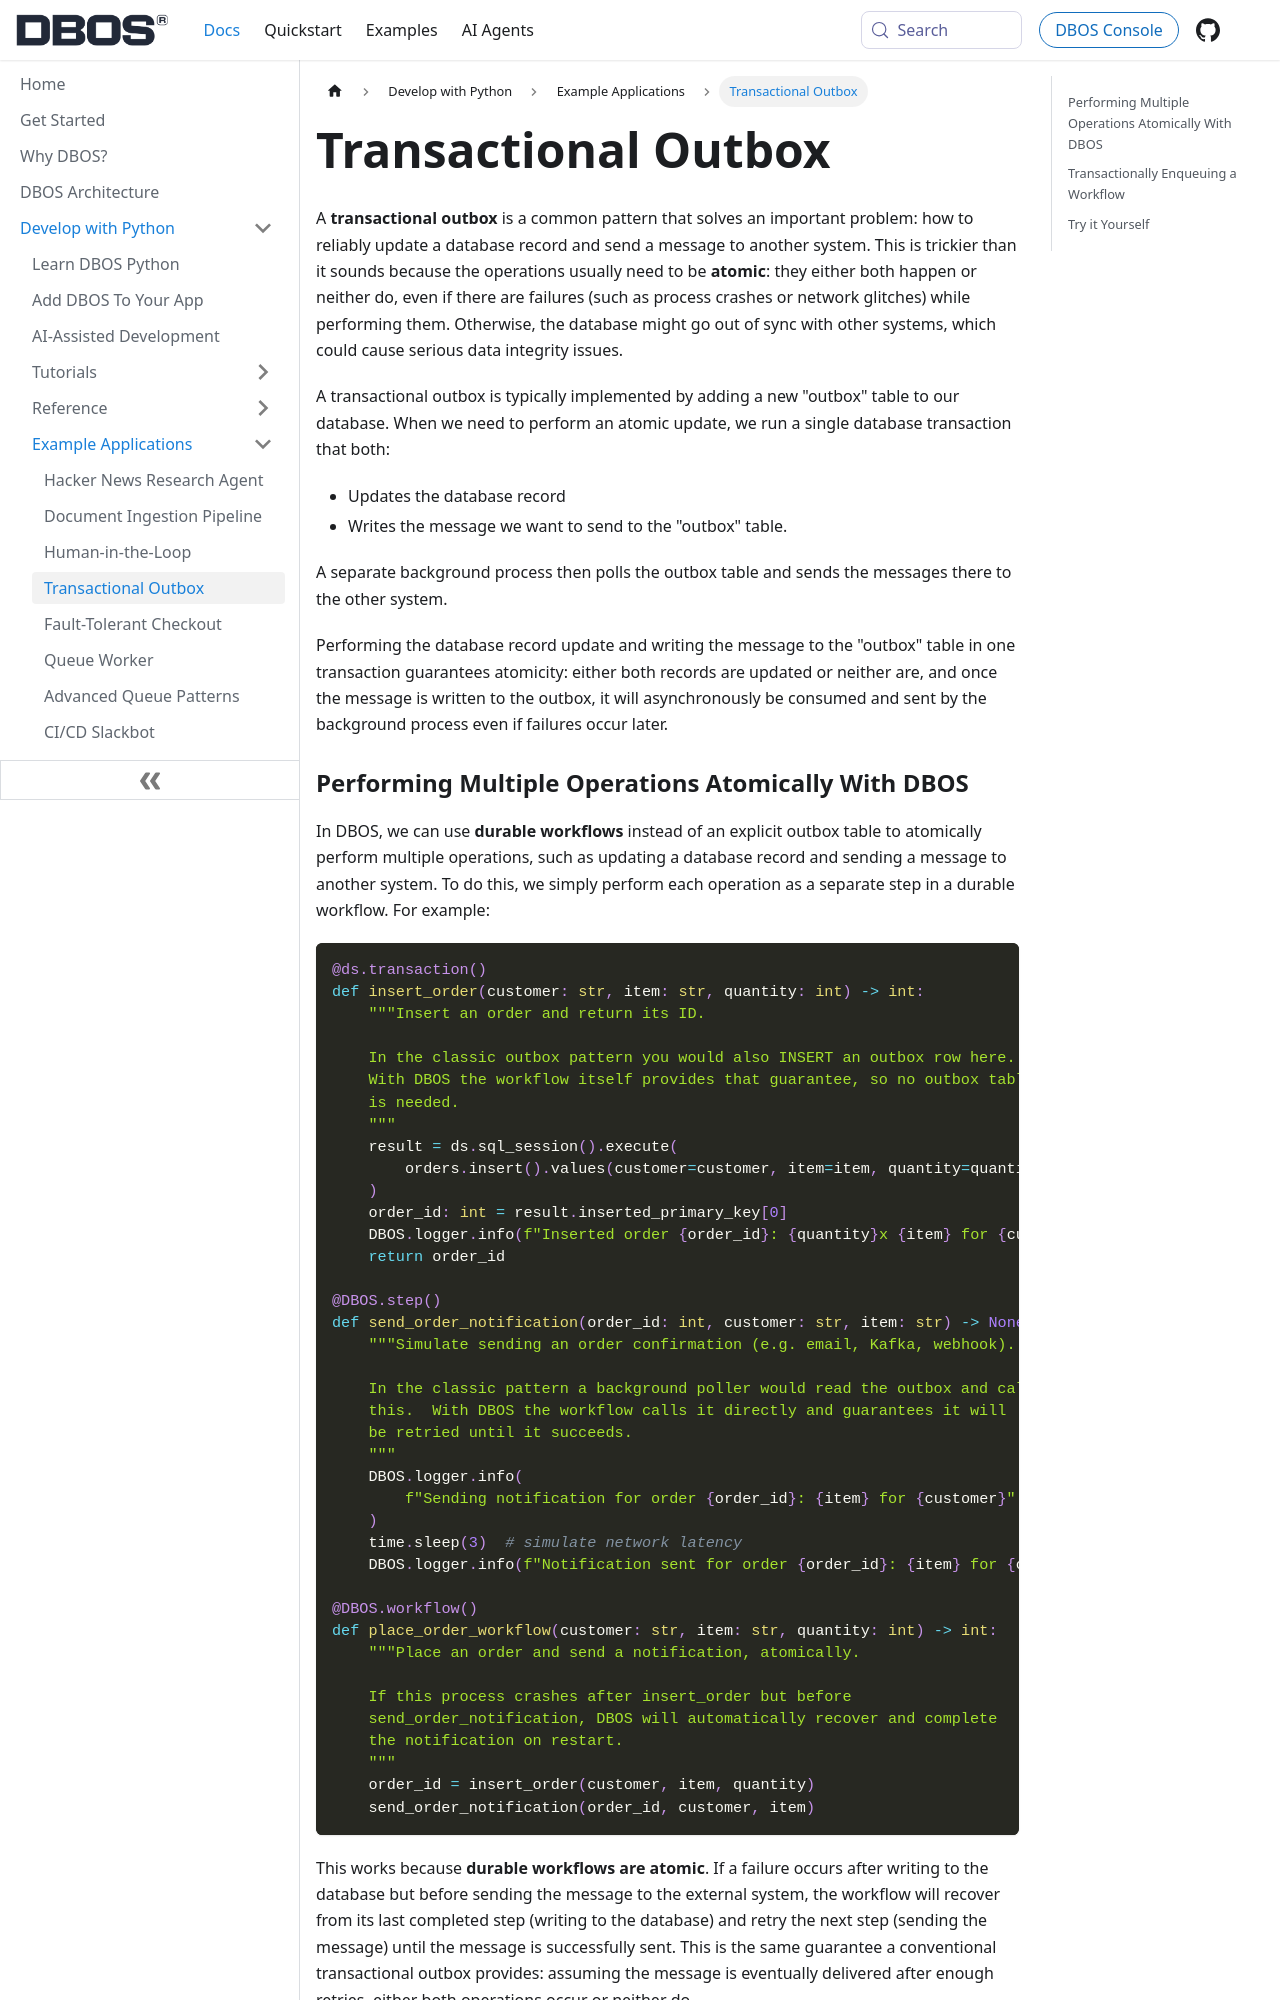

repository: dbos-inc/dbos-docs · page: python/examples/outbox.html · generator: docusaurus

---
sidebar_position: 28
title: Transactional Outbox
---

A **transactional outbox** is a common pattern that solves an important problem: how to reliably update a database record and send a message to another system.
This is trickier than it sounds because the operations usually need to be **atomic**: they either both happen or neither do, even if there are failures (such as process crashes or network glitches) while performing them.
Otherwise, the database might go out of sync with other systems, which could cause serious data integrity issues.

A transactional outbox is typically implemented by adding a new "outbox" table to our database.
When we need to perform an atomic update, we run a single database transaction that both:

- Updates the database record
- Writes the message we want to send to the "outbox" table.

A separate background process then polls the outbox table and sends the messages there to the other system.

Performing the database record update and writing the message to the "outbox" table in one transaction guarantees atomicity: either both records are updated or neither are, and once the message is written to the outbox, it will asynchronously be consumed and sent by the background process even if failures occur later.
